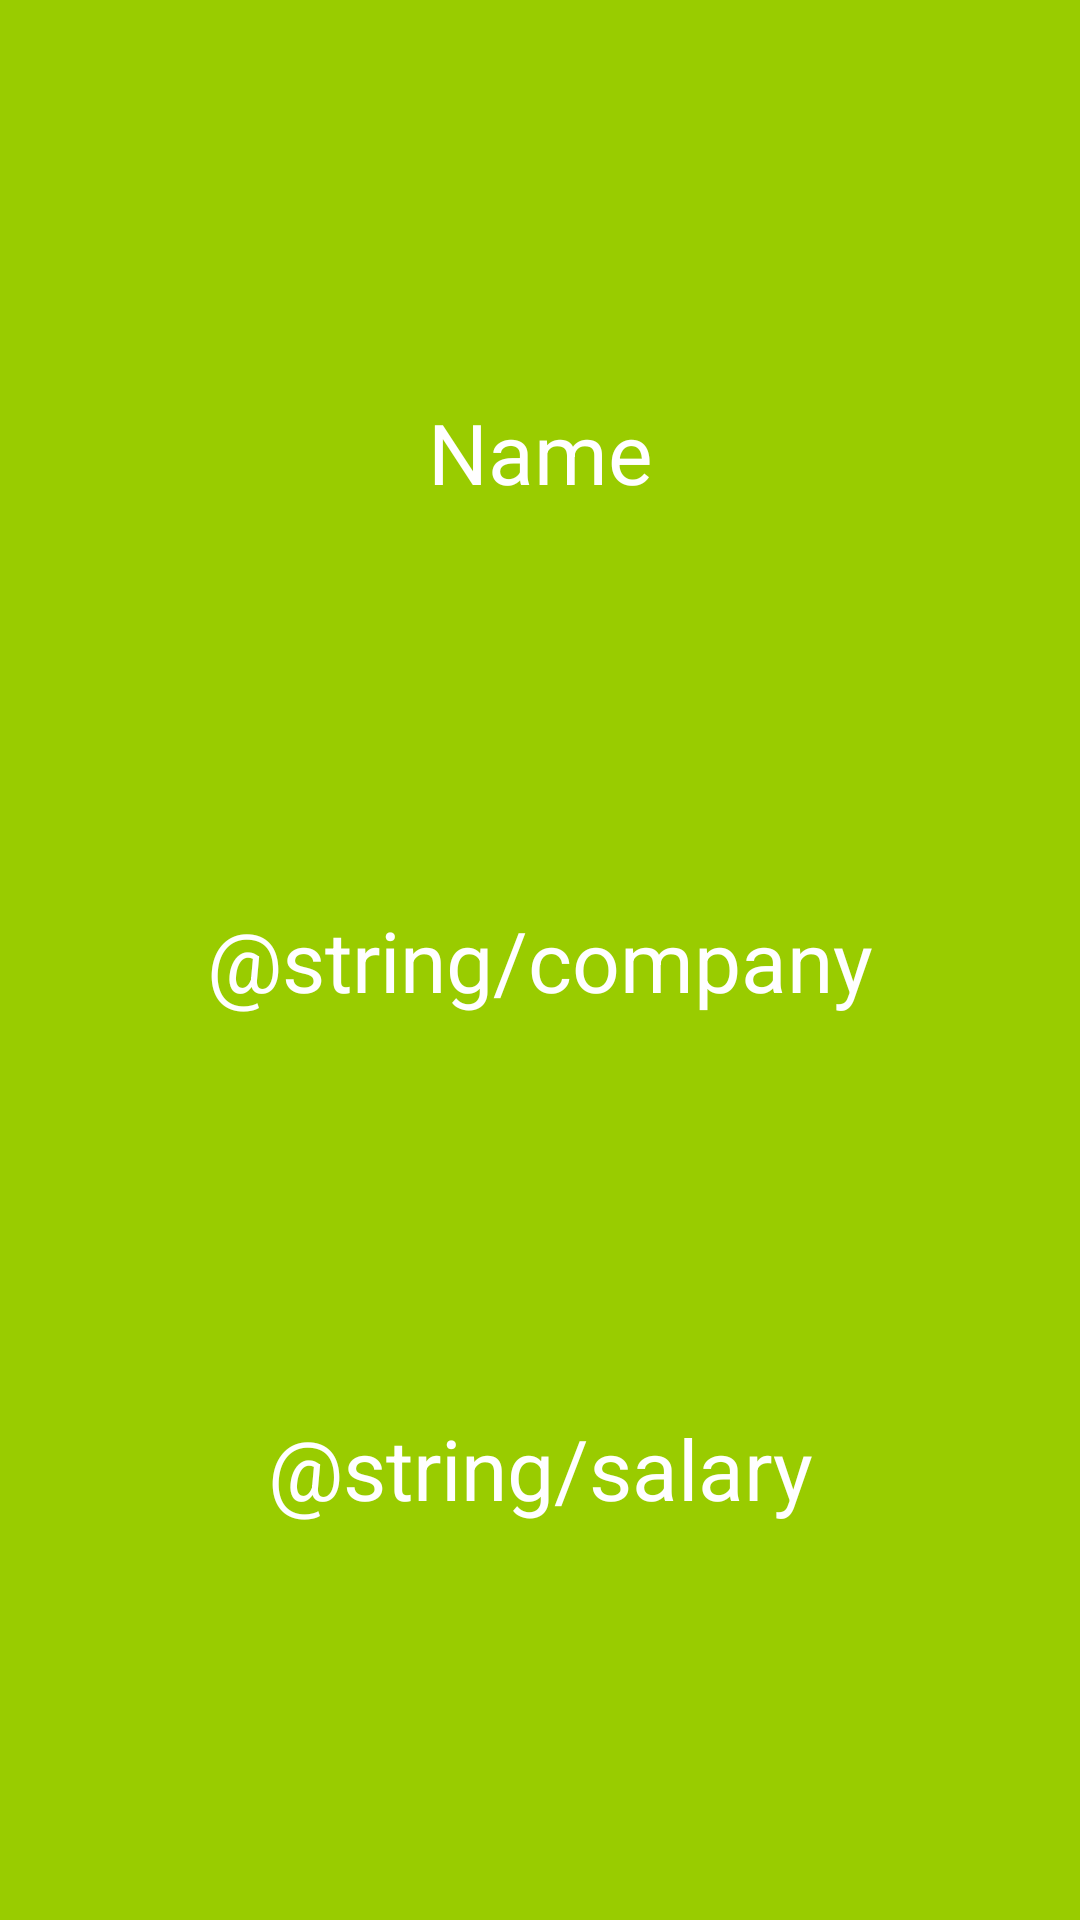

Write the Android layout XML for this screen, with the resource values it uses.
<!-- AndroidManifest.xml: application theme Theme.ProgAyimApp -->
<!-- res/layout/fragm_db.xml -->
<?xml version="1.0" encoding="utf-8"?>
<androidx.constraintlayout.widget.ConstraintLayout xmlns:android="http://schemas.android.com/apk/res/android"
    xmlns:app="http://schemas.android.com/apk/res-auto"
    android:layout_width="match_parent"
    android:layout_height="match_parent"
    android:background="@android:color/holo_green_light">


    <androidx.appcompat.widget.AppCompatTextView
        android:id="@+id/dbName"
        android:layout_width="wrap_content"
        android:layout_height="wrap_content"
        android:text="@string/name"
        android:textColor="@color/white"
        android:textSize="28sp"
        app:layout_constraintBottom_toTopOf="@id/dbComp"
        app:layout_constraintEnd_toEndOf="parent"
        app:layout_constraintStart_toStartOf="parent"
        app:layout_constraintTop_toTopOf="parent"
        app:layout_constraintVertical_chainStyle="spread" />

    <androidx.appcompat.widget.AppCompatTextView
        android:id="@+id/dbComp"
        android:layout_width="wrap_content"
        android:layout_height="wrap_content"
        android:text="@string/company"
        android:textSize="28sp"
        android:textColor="@color/white"
        app:layout_constraintTop_toBottomOf="@id/dbName"
        app:layout_constraintStart_toStartOf="parent"
        app:layout_constraintEnd_toEndOf="parent"
        app:layout_constraintBottom_toTopOf="@id/dbSalary"
        />
    <androidx.appcompat.widget.AppCompatTextView
        android:id="@+id/dbSalary"
        android:layout_width="wrap_content"
        android:layout_height="wrap_content"
        android:text="@string/salary"
        android:textSize="28sp"
        android:textColor="@color/white"
        app:layout_constraintTop_toBottomOf="@id/dbComp"
        app:layout_constraintStart_toStartOf="parent"
        app:layout_constraintEnd_toEndOf="parent"
        app:layout_constraintBottom_toBottomOf="parent"
        />


</androidx.constraintlayout.widget.ConstraintLayout>
<!-- resources referenced by this layout -->
<resources>
  <string name="name">Name</string>
  <style name="Theme.ProgAyimApp" parent="Theme.MaterialComponents.DayNight.DarkActionBar">
          
          <item name="colorPrimary">@color/purple_500</item>
          <item name="colorPrimaryVariant">@color/purple_700</item>
          <item name="colorOnPrimary">@color/white</item>
          
          <item name="colorSecondary">@color/teal_200</item>
          <item name="colorSecondaryVariant">@color/teal_700</item>
          <item name="colorOnSecondary">@color/black</item>
          
          <item name="android:statusBarColor" tools:targetApi="l">?attr/colorPrimaryVariant</item>
          
      </style>
  <!-- not gathered from this repository: default colours our renderer supplied (Android Studio template values) -->
  <color name="purple_500">#FF6200EE</color>
  <color name="purple_700">#FF3700B3</color>
  <color name="teal_200">#FF03DAC5</color>
  <color name="teal_700">#FF018786</color>
  <color name="black">#FF000000</color>
  <color name="white">#FFFFFFFF</color>
</resources>
